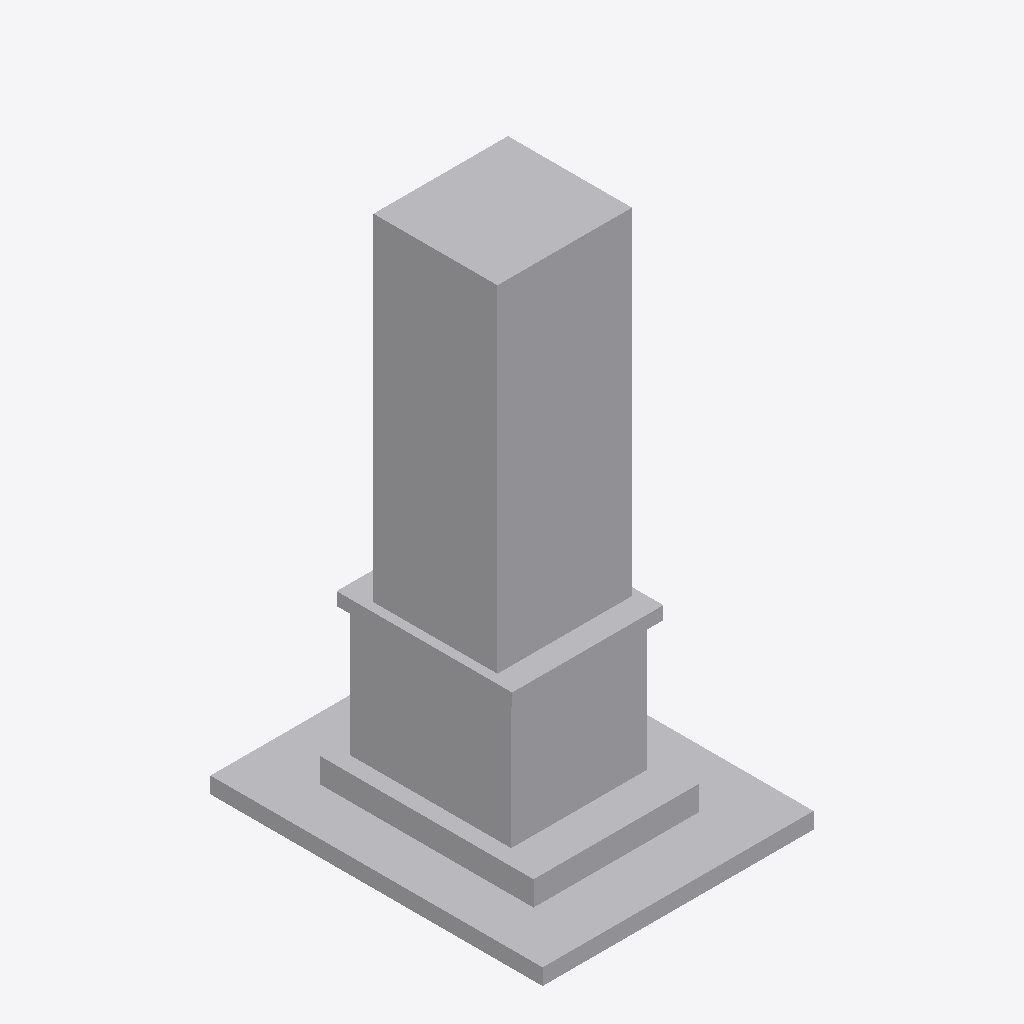
Isometric view of an IFC building model (IFC-SPF (STEP), schema IFC2X3, length unit metre), seen from the south-west, elements coloured by IFC class: 1 other element (light grey).
Extent 3.4 m × 4.1 m × 6.4 m (x, y, z). Elements (1): 1 IfcProxy.

HEADER;
FILE_DESCRIPTION(('IFC 2x3 Building Model'),'2;1');
FILE_NAME('','2022-06-20T18:56:53',(''),(''),'','ASIFC - 3.4.0.1268','');
FILE_SCHEMA(('IFC2X3'));
ENDSEC;
DATA;
#7=IFCPROJECT('3WTxQzzHjBaxArEHSd$J9K',#6,$,'',$,$,$,(#14),#8);
#20=IFCSITE('1abXI1u9X2FAJ6QEUWsgZj',#6,$,$,$,#21,$,$,.ELEMENT.,$,$,0.0,'',$);
#349=IFCPROXY('2EFy5d2dD8iOK9PYoeQDuB',#6,'APBCN-URB-MON-Monumento_Romul_Bosch_Alsina_LOD1','',$,#350,#355,.PRODUCT.,$);
ENDSEC;
